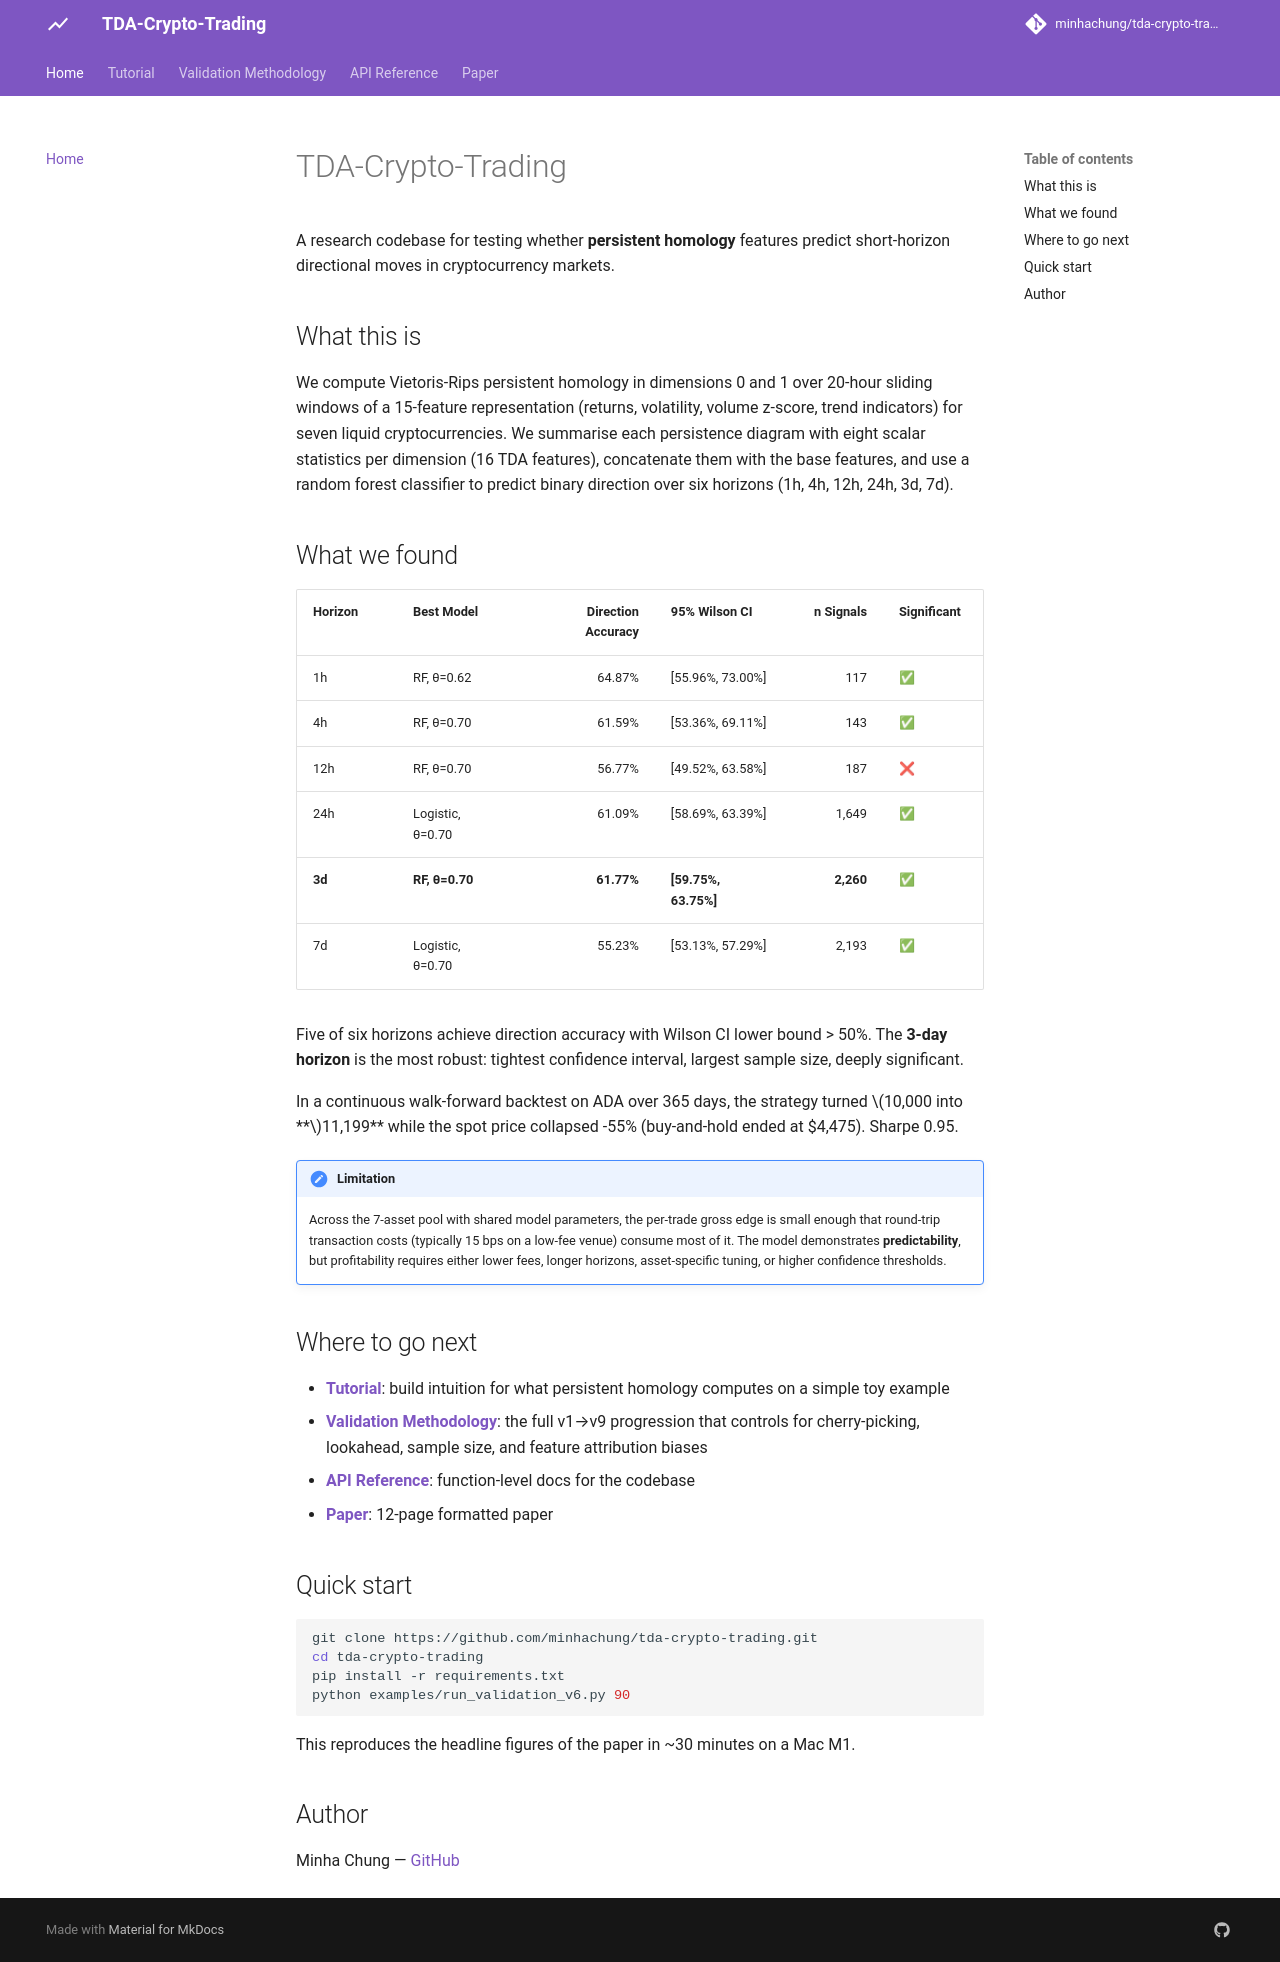

repository: minhachung/tda-crypto-trading · page: index.html · generator: mkdocs

# TDA-Crypto-Trading

A research codebase for testing whether **persistent homology** features predict short-horizon directional moves in cryptocurrency markets.

## What this is

We compute Vietoris-Rips persistent homology in dimensions 0 and 1 over 20-hour sliding windows of a 15-feature representation (returns, volatility, volume z-score, trend indicators) for seven liquid cryptocurrencies. We summarise each persistence diagram with eight scalar statistics per dimension (16 TDA features), concatenate them with the base features, and use a random forest classifier to predict binary direction over six horizons (1h, 4h, 12h, 24h, 3d, 7d).

## What we found

| Horizon | Best Model | Direction Accuracy | 95% Wilson CI | n Signals | Significant |
|---------|------------|-------------------:|---------------|----------:|------------|
| 1h | RF, θ=0.62 | 64.87% | [55.96%, 73.00%] | 117 | ✅ |
| 4h | RF, θ=0.70 | 61.59% | [53.36%, 69.11%] | 143 | ✅ |
| 12h | RF, θ=0.70 | 56.77% | [49.52%, 63.58%] | 187 | ❌ |
| 24h | Logistic, θ=0.70 | 61.09% | [58.69%, 63.39%] | 1,649 | ✅ |
| **3d** | **RF, θ=0.70** | **61.77%** | **[59.75%, 63.75%]** | **2,260** | ✅ |
| 7d | Logistic, θ=0.70 | 55.23% | [53.13%, 57.29%] | 2,193 | ✅ |

Five of six horizons achieve direction accuracy with Wilson CI lower bound > 50%. The **3-day horizon** is the most robust: tightest confidence interval, largest sample size, deeply significant.

In a continuous walk-forward backtest on ADA over 365 days, the strategy turned $10,000 into **$11,199** while the spot price collapsed -55% (buy-and-hold ended at $4,475). Sharpe 0.95.

!!! note "Limitation"
    Across the 7-asset pool with shared model parameters, the per-trade gross edge is small enough that round-trip transaction costs (typically 15 bps on a low-fee venue) consume most of it. The model demonstrates **predictability**, but profitability requires either lower fees, longer horizons, asset-specific tuning, or higher confidence thresholds.

## Where to go next

- **[Tutorial](tutorial.md)**: build intuition for what persistent homology computes on a simple toy example
- **[Validation Methodology](validation.md)**: the full v1→v9 progression that controls for cherry-picking, lookahead, sample size, and feature attribution biases
- **[API Reference](api.md)**: function-level docs for the codebase
- **[Paper](https://github.com/minhachung/tda-crypto-trading/blob/main/results/PAPER.pdf)**: 12-page formatted paper

## Quick start

```bash
git clone https://github.com/minhachung/tda-crypto-trading.git
cd tda-crypto-trading
pip install -r requirements.txt
python examples/run_validation_v6.py 90
```

This reproduces the headline figures of the paper in ~30 minutes on a Mac M1.

## Author

Minha Chung — [GitHub](https://github.com/minhachung)
